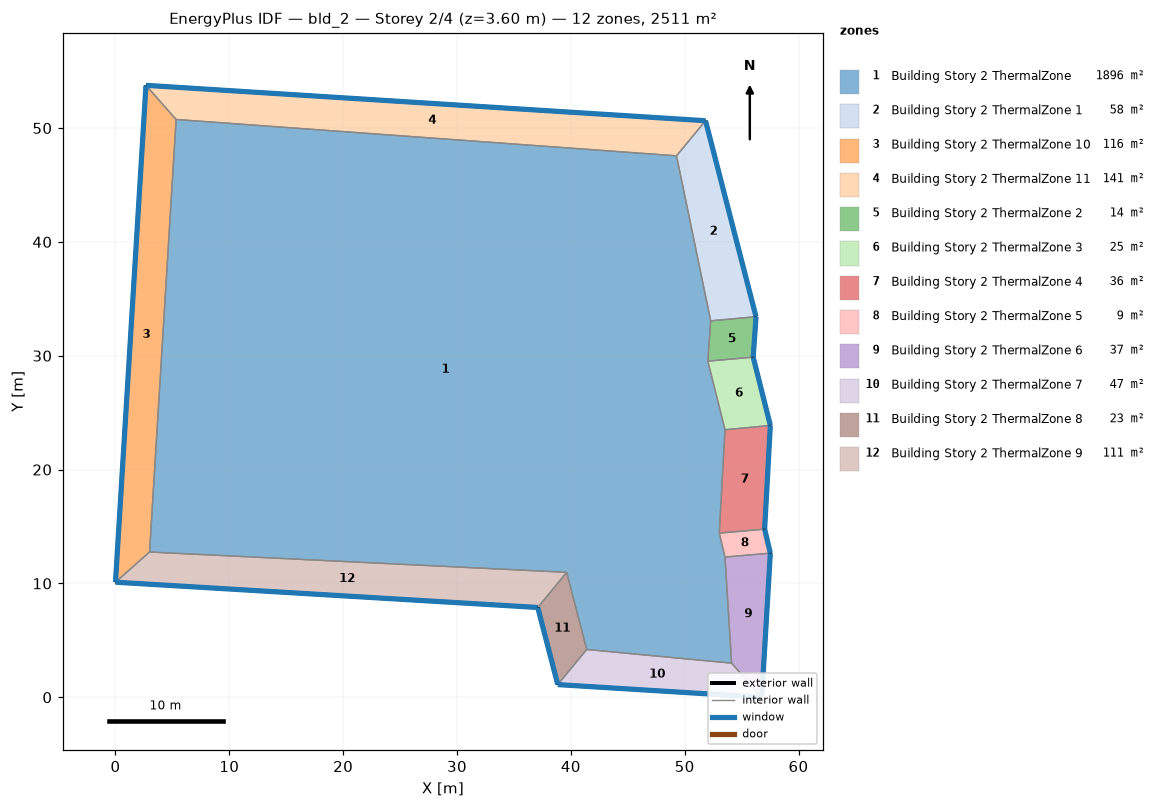
=== STOREY PLAN SPEC (per zone: floor XY polygon, exterior-wall plan segments, windows/doors) ===
zone 1: Building Story 2 ThermalZone  (1895.7 m²)
  floor: (49.28, 47.56) (52.29, 33.07) (52.03, 29.52) (53.54, 23.50) (53.04, 14.41) (53.54, 12.31) (54.12, 2.99) (41.40, 4.20) (39.64, 10.97) (2.99, 12.76) (5.33, 50.75)
  interior walls: 11
zone 2: Building Story 2 ThermalZone 1  (58.2 m²)
  floor: (51.83, 50.64) (56.27, 33.43) (52.29, 33.07) (49.28, 47.56)
  exterior wall: (56.27, 33.43) – (51.83, 50.64)  [17.8 m]
    window: (56.26, 33.45) – (51.84, 50.62)  [19.2 m²]
  interior walls: 3
zone 3: Building Story 2 ThermalZone 10  (115.6 m²)
  floor: (0.00, 10.11) (2.68, 53.75) (5.33, 50.75) (2.99, 12.76)
  exterior wall: (2.68, 53.75) – (0.00, 10.11)  [43.7 m]
    window: (2.68, 53.73) – (0.00, 10.13)  [47.2 m²]
  interior walls: 3
zone 4: Building Story 2 ThermalZone 11  (141.4 m²)
  floor: (2.68, 53.75) (51.83, 50.64) (49.28, 47.56) (5.33, 50.75)
  exterior wall: (51.83, 50.64) – (2.68, 53.75)  [49.3 m]
    window: (51.81, 50.65) – (2.70, 53.75)  [53.2 m²]
  interior walls: 3
zone 5: Building Story 2 ThermalZone 2  (14.0 m²)
  floor: (56.27, 33.43) (56.02, 29.88) (52.03, 29.52) (52.29, 33.07)
  exterior wall: (56.02, 29.88) – (56.27, 33.43)  [3.6 m]
    window: (56.02, 29.90) – (56.27, 33.40)  [3.8 m²]
  interior walls: 3
zone 6: Building Story 2 ThermalZone 3  (24.5 m²)
  floor: (56.02, 29.88) (57.53, 23.88) (53.54, 23.50) (52.03, 29.52)
  exterior wall: (57.53, 23.88) – (56.02, 29.88)  [6.2 m]
    window: (57.52, 23.90) – (56.03, 29.85)  [6.7 m²]
  interior walls: 3
zone 7: Building Story 2 ThermalZone 4  (36.0 m²)
  floor: (57.53, 23.88) (57.02, 14.77) (53.04, 14.41) (53.54, 23.50)
  exterior wall: (57.02, 14.77) – (57.53, 23.88)  [9.1 m]
    window: (57.03, 14.80) – (57.52, 23.85)  [9.9 m²]
  interior walls: 3
zone 8: Building Story 2 ThermalZone 5  (8.6 m²)
  floor: (57.02, 14.77) (57.53, 12.66) (53.54, 12.31) (53.04, 14.41)
  exterior wall: (57.53, 12.66) – (57.02, 14.77)  [2.2 m]
    window: (57.52, 12.69) – (57.03, 14.75)  [2.3 m²]
  interior walls: 3
zone 9: Building Story 2 ThermalZone 6  (36.6 m²)
  floor: (57.53, 12.66) (56.77, 0.00) (54.12, 2.99) (53.54, 12.31)
  exterior wall: (56.77, 0.00) – (57.53, 12.66)  [12.7 m]
    window: (56.77, 0.03) – (57.52, 12.64)  [13.7 m²]
  interior walls: 3
zone 10: Building Story 2 ThermalZone 7  (46.5 m²)
  floor: (56.77, 0.00) (38.85, 1.11) (41.40, 4.20) (54.12, 2.99)
  exterior wall: (38.85, 1.11) – (56.77, 0.00)  [18.0 m]
    window: (38.88, 1.11) – (56.75, 0.00)  [19.4 m²]
  interior walls: 3
zone 11: Building Story 2 ThermalZone 8  (22.7 m²)
  floor: (38.85, 1.11) (37.09, 7.89) (39.64, 10.97) (41.40, 4.20)
  exterior wall: (37.09, 7.89) – (38.85, 1.11)  [7.0 m]
    window: (37.10, 7.86) – (38.85, 1.14)  [7.6 m²]
  interior walls: 3
zone 12: Building Story 2 ThermalZone 9  (111.4 m²)
  floor: (37.09, 7.89) (0.00, 10.11) (2.99, 12.76) (39.64, 10.97)
  exterior wall: (0.00, 10.11) – (37.09, 7.89)  [37.2 m]
    window: (0.03, 10.10) – (37.07, 7.89)  [40.1 m²]
  interior walls: 3

=== DERIVED (storey summary) ===
Building: bld_2
Storey: 2 of 4  (floor level z = 3.60 m)
Storey gross floor area: 2511.2 m²
Zones on this storey: 12
  - Building Story 2 ThermalZone: floor 1895.7 m²
  - Building Story 2 ThermalZone 1: floor 58.2 m²; exterior wall 17.8 m (64.0 m²); 1 window(s) 19.2 m²; WWR 30.0%
  - Building Story 2 ThermalZone 10: floor 115.6 m²; exterior wall 43.7 m (157.4 m²); 1 window(s) 47.2 m²; WWR 30.0%
  - Building Story 2 ThermalZone 11: floor 141.4 m²; exterior wall 49.3 m (177.3 m²); 1 window(s) 53.2 m²; WWR 30.0%
  - Building Story 2 ThermalZone 2: floor 14.0 m²; exterior wall 3.6 m (12.8 m²); 1 window(s) 3.8 m²; WWR 30.0%
  - Building Story 2 ThermalZone 3: floor 24.5 m²; exterior wall 6.2 m (22.3 m²); 1 window(s) 6.7 m²; WWR 30.0%
  - Building Story 2 ThermalZone 4: floor 36.0 m²; exterior wall 9.1 m (32.8 m²); 1 window(s) 9.9 m²; WWR 30.0%
  - Building Story 2 ThermalZone 5: floor 8.6 m²; exterior wall 2.2 m (7.8 m²); 1 window(s) 2.3 m²; WWR 30.0%
  - Building Story 2 ThermalZone 6: floor 36.6 m²; exterior wall 12.7 m (45.7 m²); 1 window(s) 13.7 m²; WWR 30.0%
  - Building Story 2 ThermalZone 7: floor 46.5 m²; exterior wall 18.0 m (64.6 m²); 1 window(s) 19.4 m²; WWR 30.0%
  - Building Story 2 ThermalZone 8: floor 22.7 m²; exterior wall 7.0 m (25.2 m²); 1 window(s) 7.6 m²; WWR 30.0%
  - Building Story 2 ThermalZone 9: floor 111.4 m²; exterior wall 37.2 m (133.8 m²); 1 window(s) 40.1 m²; WWR 30.0%
Zone adjacency: (none detected)